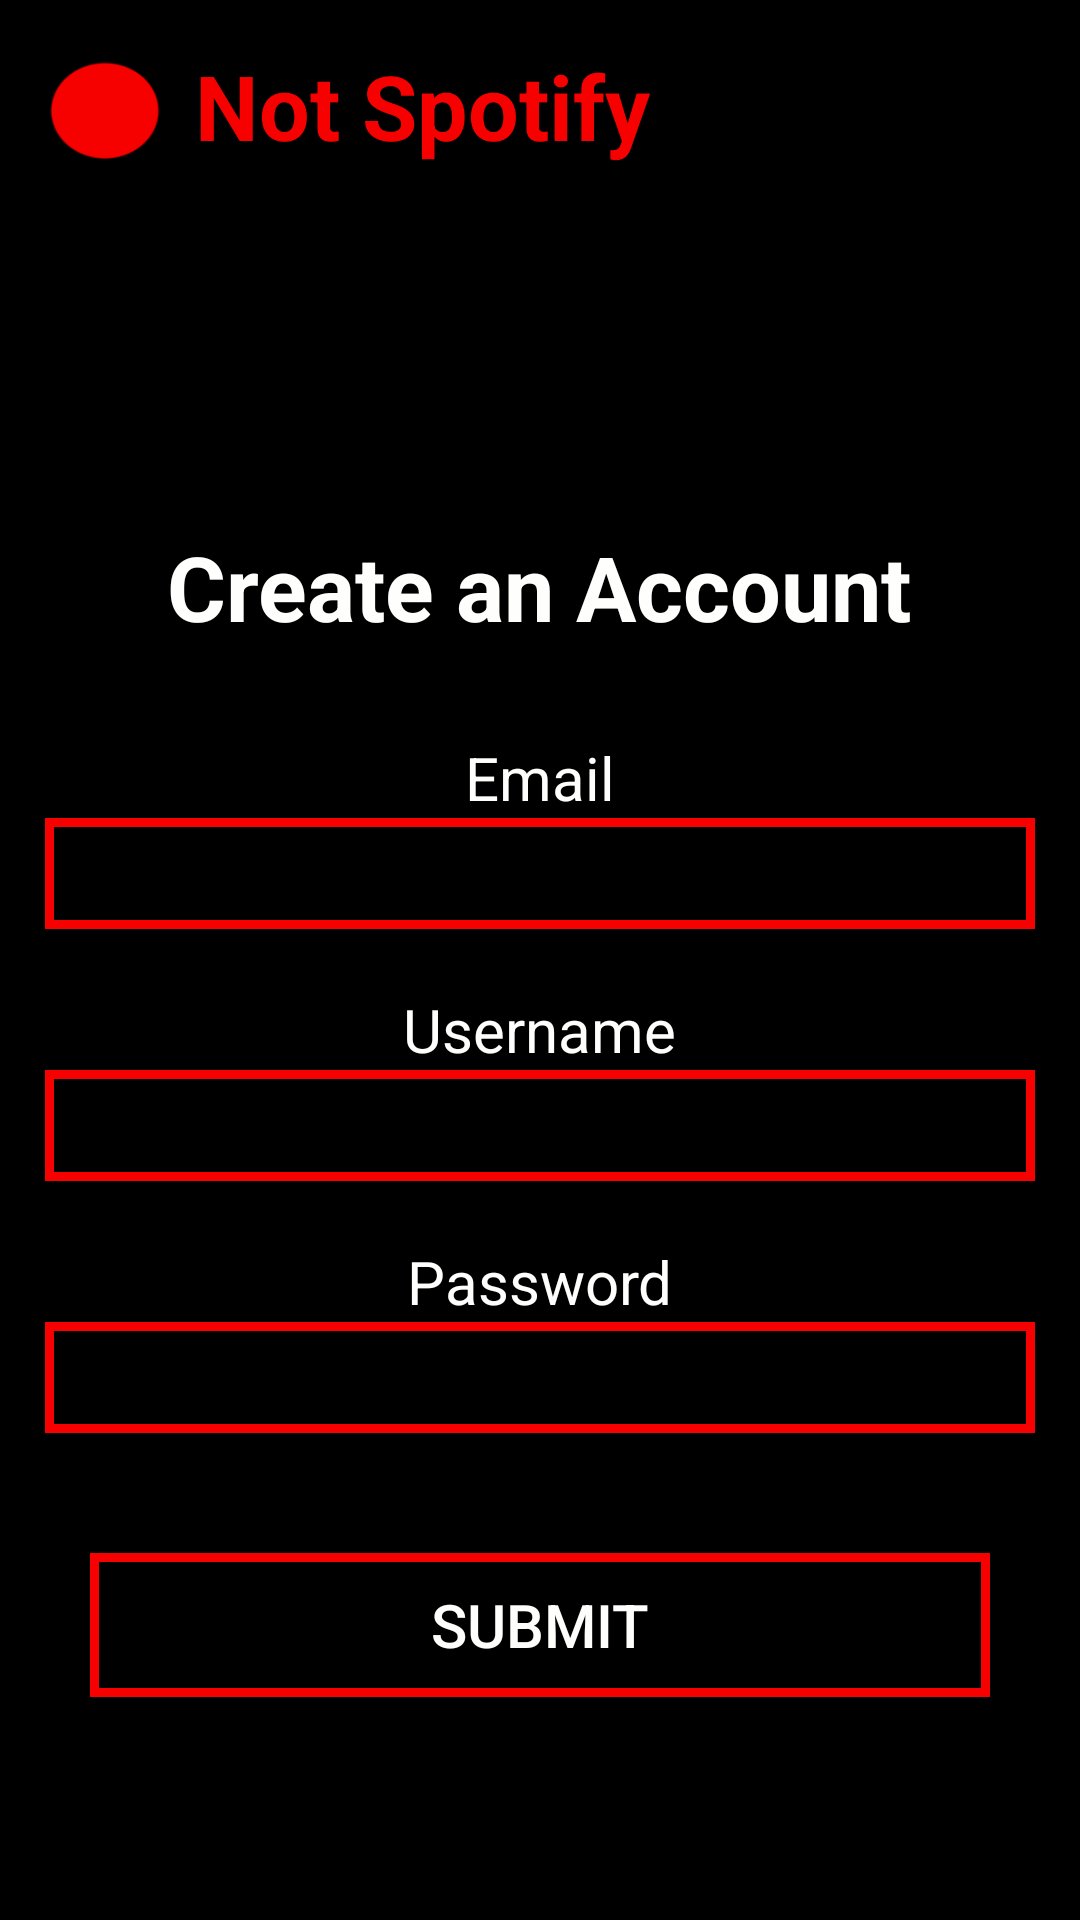

The Android layout XML behind this screen, and the referenced resources:
<!-- AndroidManifest.xml: application theme AppTheme -->
<!-- res/layout/activity_sign_up.xml -->
<?xml version="1.0" encoding="utf-8"?>
<RelativeLayout xmlns:android="http://schemas.android.com/apk/res/android"
    xmlns:app="http://schemas.android.com/apk/res-auto"
    xmlns:tools="http://schemas.android.com/tools"
    android:layout_width="match_parent" android:layout_height="match_parent"
    android:background="#000000"
    android:padding="15sp"
    android:id="@+id/signUpLayout">

    <TextView
        android:id="@+id/create"
        android:layout_width="wrap_content"
        android:layout_height="wrap_content"
        android:text="Create an Account"
        android:textColor="#FEFFFD"
        android:textSize="30dp"
        android:textStyle="bold"
        android:layout_marginLeft="50dp"
        android:layout_centerHorizontal="true"
        android:layout_marginTop="120dp"
        android:layout_below="@+id/title"
        />


    <TextView
        android:id="@+id/title"
        android:layout_width="wrap_content"
        android:layout_height="wrap_content"
        android:text="@string/app_name"
        android:textColor="#F70000"
        android:textSize="30dp"
        android:textStyle="bold"
        android:layout_marginLeft="50dp"
        />

    <ImageView
        android:id="@+id/imageView"
        android:layout_width="41dp"
        android:layout_height="45dp"
        app:srcCompat="@drawable/icon" />


    <TextView
        android:id="@+id/email"
        android:layout_width="wrap_content"
        android:layout_height="wrap_content"
        android:layout_marginTop="30dp"
        android:layout_centerHorizontal="true"
        android:text="Email"
        android:textColor="#FEFFFD"
        android:layout_below="@+id/create"
        android:textSize="20dp"
        />

    <EditText
        android:id="@+id/eEmail"
        android:layout_width="wrap_content"
        android:layout_height="37dp"
        android:layout_below="@+id/email"
        android:layout_centerHorizontal="true"
        android:height="150dp"
        android:background="@drawable/text_outline"
        android:ems="10"
        android:textSize="30dp"
        android:inputType="textPersonName"
        android:textColor="#FEFFFD"
        />

    <TextView
        android:id="@+id/user"
        android:layout_width="wrap_content"
        android:layout_height="wrap_content"
        android:layout_marginTop="20dp"
        android:layout_centerHorizontal="true"
        android:text="Username"
        android:textColor="#FEFFFD"
        android:layout_below="@+id/eEmail"
        android:textSize="20dp"
        />

    <EditText
        android:id="@+id/eUser"
        android:layout_width="wrap_content"
        android:layout_height="37dp"
        android:layout_below="@+id/user"
        android:layout_centerHorizontal="true"
        android:height="150dp"
        android:background="@drawable/text_outline"
        android:ems="10"
        android:textSize="30dp"
        android:inputType="textPersonName"
        android:textColor="#FEFFFD"
        />

    <TextView
        android:id="@+id/pwd"
        android:layout_width="wrap_content"
        android:layout_height="wrap_content"
        android:layout_marginTop="20dp"
        android:layout_centerHorizontal="true"
        android:text="Password"
        android:textColor="#FEFFFD"
        android:layout_below="@+id/eUser"
        android:textSize="20dp"
        />

    <EditText
        android:id="@+id/ePwd"
        android:layout_width="wrap_content"
        android:layout_height="37dp"
        android:layout_below="@+id/pwd"
        android:layout_centerHorizontal="true"
        android:background="@drawable/text_outline"
        android:ems="10"
        android:textSize="30dp"
        android:inputType="textPersonName"
        android:textColor="#FEFFFD"

        />

    <Button
        android:id="@+id/submitButton"
        android:layout_width="wrap_content"
        android:layout_height="wrap_content"
        android:text="Submit"
        android:layout_below="@id/ePwd"
        android:layout_marginTop="40dp"
        android:layout_centerHorizontal="true"
        android:background="@drawable/text_outline"
        android:textColor="#FEFFFD"
        android:width="300dp"
        android:textSize="20dp"

        />

</RelativeLayout>
<!-- resources referenced by this layout -->
<resources>
  <!-- drawable icon: png bitmap (drawable, 2789 bytes) -->
  <!-- drawable text_outline (drawable) -->
  <?xml version="1.0" encoding="utf-8"?>
  <shape xmlns:android="http://schemas.android.com/apk/res/android"
      android:shape="rectangle">
  
      <stroke
          android:color="#F70000"
          android:width="3dp"/>
  </shape>
  <string name="app_name">Not Spotify</string>
  <style name="AppTheme" parent="Theme.AppCompat.Light.NoActionBar">
          
          <item name="colorPrimary">#000000</item>
          <item name="colorPrimaryDark">#000000</item>
          <item name="colorAccent">#000000</item>
      </style>
</resources>
